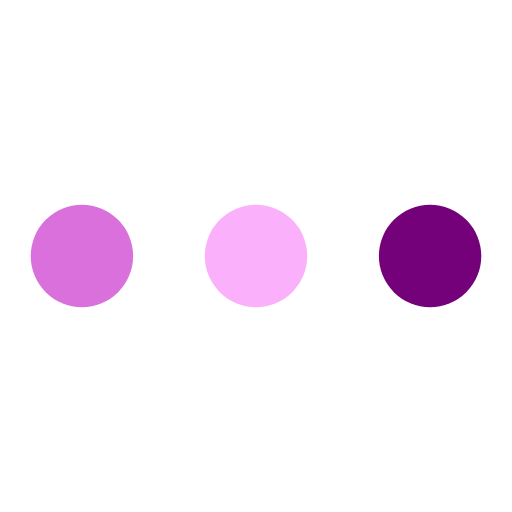
t = 0.00 s
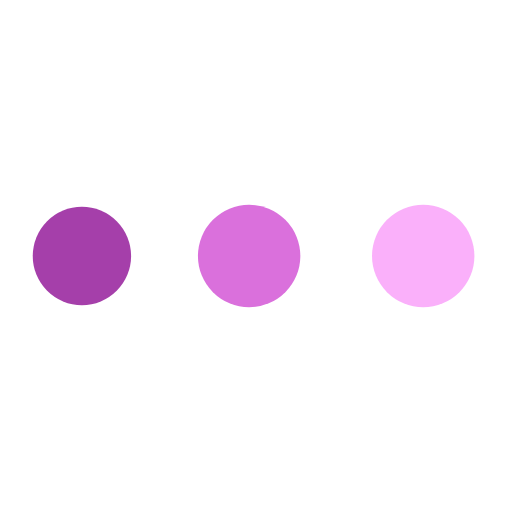
t = 0.19 s
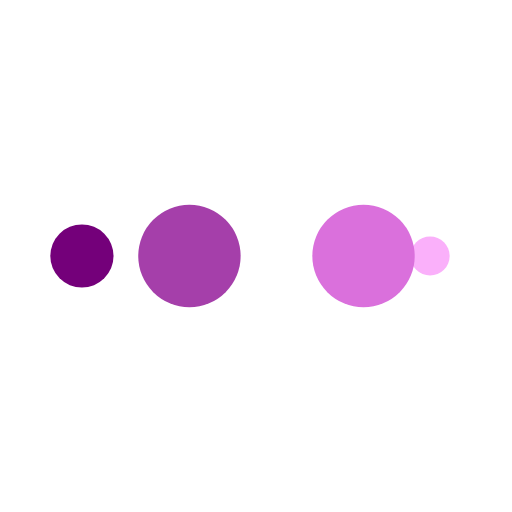
t = 0.31 s
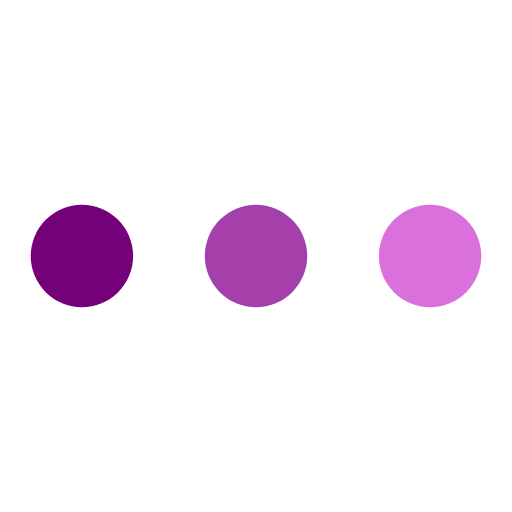
t = 0.50 s
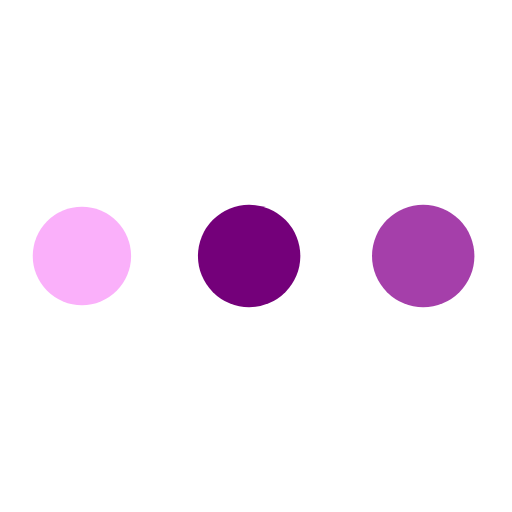
t = 0.69 s
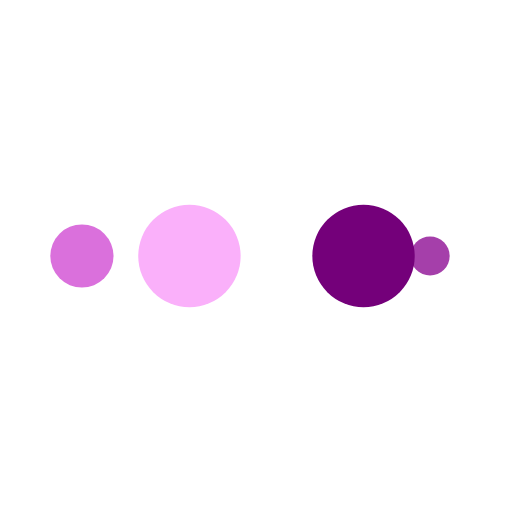
t = 0.81 s

The animated SVG that drew these frames (rendered in a browser with its animation timeline set to each time). Animation: 10 SMIL elements (animate=10); one cycle of 1.00 s, repeats indefinitely.

<?xml version="1.0" encoding="utf-8"?>
<svg xmlns="http://www.w3.org/2000/svg" xmlns:xlink="http://www.w3.org/1999/xlink" style="margin: auto; background: none; display: block; shape-rendering: auto;" width="100px" height="100px" viewBox="0 0 100 100" preserveAspectRatio="xMidYMid">
<circle cx="84" cy="50" r="0.428554" fill="#74007a">
    <animate attributeName="r" repeatCount="indefinite" dur="0.25s" calcMode="spline" keyTimes="0;1" values="10;0" keySplines="0 0.5 0.5 1" begin="0s"></animate>
    <animate attributeName="fill" repeatCount="indefinite" dur="1s" calcMode="discrete" keyTimes="0;0.25;0.5;0.75;1" values="#74007a;#fab0fa;#da70dc;#a53faa;#74007a" begin="0s"></animate>
</circle><circle cx="16" cy="50" r="0" fill="#74007a">
  <animate attributeName="r" repeatCount="indefinite" dur="1s" calcMode="spline" keyTimes="0;0.25;0.5;0.75;1" values="0;0;10;10;10" keySplines="0 0.5 0.5 1;0 0.5 0.5 1;0 0.5 0.5 1;0 0.5 0.5 1" begin="0s"></animate>
  <animate attributeName="cx" repeatCount="indefinite" dur="1s" calcMode="spline" keyTimes="0;0.25;0.5;0.75;1" values="16;16;16;50;84" keySplines="0 0.5 0.5 1;0 0.5 0.5 1;0 0.5 0.5 1;0 0.5 0.5 1" begin="0s"></animate>
</circle><circle cx="16" cy="50" r="9.57145" fill="#a53faa">
  <animate attributeName="r" repeatCount="indefinite" dur="1s" calcMode="spline" keyTimes="0;0.25;0.5;0.75;1" values="0;0;10;10;10" keySplines="0 0.5 0.5 1;0 0.5 0.5 1;0 0.5 0.5 1;0 0.5 0.5 1" begin="-0.25s"></animate>
  <animate attributeName="cx" repeatCount="indefinite" dur="1s" calcMode="spline" keyTimes="0;0.25;0.5;0.75;1" values="16;16;16;50;84" keySplines="0 0.5 0.5 1;0 0.5 0.5 1;0 0.5 0.5 1;0 0.5 0.5 1" begin="-0.25s"></animate>
</circle><circle cx="48.5429" cy="50" r="10" fill="#da70dc">
  <animate attributeName="r" repeatCount="indefinite" dur="1s" calcMode="spline" keyTimes="0;0.25;0.5;0.75;1" values="0;0;10;10;10" keySplines="0 0.5 0.5 1;0 0.5 0.5 1;0 0.5 0.5 1;0 0.5 0.5 1" begin="-0.5s"></animate>
  <animate attributeName="cx" repeatCount="indefinite" dur="1s" calcMode="spline" keyTimes="0;0.25;0.5;0.75;1" values="16;16;16;50;84" keySplines="0 0.5 0.5 1;0 0.5 0.5 1;0 0.5 0.5 1;0 0.5 0.5 1" begin="-0.5s"></animate>
</circle><circle cx="82.5429" cy="50" r="10" fill="#fab0fa">
  <animate attributeName="r" repeatCount="indefinite" dur="1s" calcMode="spline" keyTimes="0;0.25;0.5;0.75;1" values="0;0;10;10;10" keySplines="0 0.5 0.5 1;0 0.5 0.5 1;0 0.5 0.5 1;0 0.5 0.5 1" begin="-0.75s"></animate>
  <animate attributeName="cx" repeatCount="indefinite" dur="1s" calcMode="spline" keyTimes="0;0.25;0.5;0.75;1" values="16;16;16;50;84" keySplines="0 0.5 0.5 1;0 0.5 0.5 1;0 0.5 0.5 1;0 0.5 0.5 1" begin="-0.75s"></animate>
</circle>
<!-- [ldio] generated by https://loading.io/ --></svg>